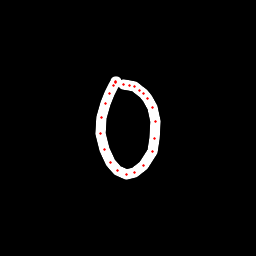

The data file committed next to this chart (first rows):
x, y, hover, eod
116.9, 81.76, 0.0, 0.0
115.9, 81.52, 0.0, 0.0
115.1, 82.52, 0.0, 0.0
113.5, 85.28, 0.0, 0.0
109.4, 93.45, 0.0, 0.0
105.2, 103.1, 0.0, 0.0
101.8, 117.5, 0.0, 0.0
100.9, 133.5, 0.0, 0.0
104.2, 149.1, 0.0, 0.0
110.8, 162.7, 0.0, 0.0
117.9, 170.2, 0.0, 0.0
126.8, 174.5, 0.0, 0.0
134.8, 172.7, 0.0, 0.0
143.6, 165.4, 0.0, 0.0
152.1, 151.5, 0.0, 0.0
155, 138.7, 0.0, 0.0
155.2, 122, 0.0, 0.0
152, 107.9, 0.0, 0.0
147.7, 98.53, 0.0, 0.0
143.3, 93.2, 0.0, 0.0
139.3, 90, 0.0, 0.0
134.3, 86.81, 0.0, 0.0
129.2, 85.3, 0.0, 0.0
124, 84.46, 0.0, 1.0
